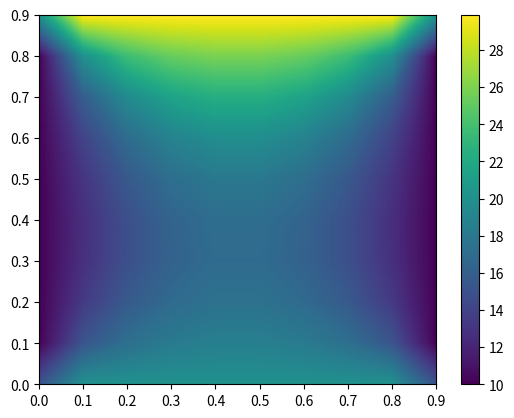

Reproduce this figure in Python.
import numpy as np
import matplotlib.pyplot as plt

n = 10
T_north = 30
T_south = 20
T_east = 10
T_west = 10


# Initializing boundary value matrix to zero
boundaries = np.zeros((n, n))

# Setting edge values
for i in range(n):
    boundaries[0][i] = T_south
    boundaries[i][0] = T_west
    boundaries[n-1][i] = T_north
    boundaries[i][n-1] = T_east

# Setting corner values to avg. of edges
boundaries[0][0] = (boundaries[0][1] + boundaries[1][0]) / 2
boundaries[0][n-1] = (boundaries[0][n-2] + boundaries[1][n-1]) / 2
boundaries[n-1][0] = (boundaries[n-2][0] + boundaries[n-1][1]) / 2
boundaries[n-1][n-1] = (boundaries[n-1][n-2] + boundaries[n-2][n-1]) / 2


# Constructing 2D difference matrix T applying the 5-point scheme
# and using left-to-right equation numbering
A = np.zeros((n, n))  # 1D Difference matrix
for i in range(n):
    for j in range(n):
        if i == j and i < n-1 and j < n-1:
            A[i][j] = 2
            A[i][j+1] = -1
            A[i+1][j] = -1
        if i == j:
            A[i][j] = 2

I = np.identity(n)  # identity matrix
T = np.kron(A, I) + np.kron(I, A)  # 2D Difference matrix


# Right side b matrix, initiall zeros
b = np.zeros(n**2)


# Applying boundary conditions by manipulating the transformation
# matrix and right-side b-vector.
for i in range(n):
    for j in range(n):
        if i == 0 or j == 0 or i == (n-1) or j == (n-1):
            b[i*n+j] = boundaries[i][j]
            T[i*n+j] = np.zeros(n*n)
            T[i*n+j][i*n+j] = 1


# Solving the system
u = np.linalg.solve(T, b)


# Map the n*n vector onto a n x n 2D grid by reversing the
# left-to-right equation numbering.
temps = np.zeros((n, n))
for i in range(n):
    for j in range(n):
        temps[i][j] = u[i*n+j]


#Visualitzation of results
x = np.arange(0, 1, n**(-1))
y = np.arange(0, 1, n**(-1))
fig = plt.figure(1)
CS2 = plt.contourf(x, y, temps, levels=np.arange(10, 30, 0.1))
cb = plt.colorbar(orientation='vertical')

fig.savefig('temps.pdf')

plt.show()
